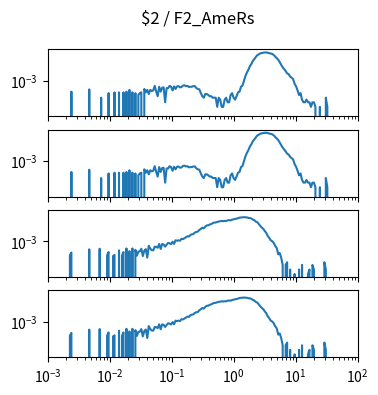

Recreate this plot in Python. (Note: this script raises an exception after producing the figure.)
import matplotlib.pyplot as plt
import numpy as np

num_plots = 4

fig, ax = plt.subplots(num_plots, 1, sharex=True, sharey=True)
fig.set_size_inches(4, 1*num_plots)

fig.suptitle("$2 / F2_AmeRs")

for a in ax:
    a.set_xscale('log')
    a.set_yscale('log')
    a.set_xlim(1.000000e-03, 1.000000e+02)

ax[0].plot([1.000000e-03,1.056818e-03,1.116863e-03,1.180321e-03,1.247384e-03,1.318257e-03,1.393157e-03,1.472313e-03,1.555966e-03,1.644372e-03,1.737801e-03,1.836538e-03,1.940886e-03,2.051162e-03,2.167704e-03,2.290868e-03,2.421029e-03,2.558586e-03,2.703958e-03,2.857591e-03,3.019952e-03,3.191538e-03,3.372873e-03,3.564511e-03,3.767038e-03,3.981072e-03,4.207266e-03,4.446313e-03,4.698941e-03,4.965923e-03,5.248075e-03,5.546257e-03,5.861382e-03,6.194411e-03,6.546362e-03,6.918310e-03,7.311391e-03,7.726806e-03,8.165824e-03,8.629785e-03,9.120108e-03,9.638290e-03,1.018591e-02,1.076465e-02,1.137627e-02,1.202264e-02,1.270574e-02,1.342765e-02,1.419058e-02,1.499685e-02,1.584893e-02,1.674943e-02,1.770109e-02,1.870682e-02,1.976970e-02,2.089296e-02,2.208005e-02,2.333458e-02,2.466039e-02,2.606154e-02,2.754229e-02,2.910717e-02,3.076097e-02,3.250873e-02,3.435579e-02,3.630781e-02,3.837072e-02,4.055085e-02,4.285485e-02,4.528976e-02,4.786301e-02,5.058247e-02,5.345644e-02,5.649370e-02,5.970353e-02,6.309573e-02,6.668068e-02,7.046931e-02,7.447320e-02,7.870458e-02,8.317638e-02,8.790225e-02,9.289664e-02,9.817479e-02,1.037528e-01,1.096478e-01,1.158777e-01,1.224616e-01,1.294196e-01,1.367729e-01,1.445440e-01,1.527566e-01,1.614359e-01,1.706082e-01,1.803018e-01,1.905461e-01,2.013724e-01,2.128139e-01,2.249055e-01,2.376840e-01,2.511886e-01,2.654606e-01,2.805434e-01,2.964831e-01,3.133286e-01,3.311311e-01,3.499452e-01,3.698282e-01,3.908409e-01,4.130475e-01,4.365158e-01,4.613176e-01,4.875285e-01,5.152286e-01,5.445027e-01,5.754399e-01,6.081350e-01,6.426877e-01,6.792036e-01,7.177943e-01,7.585776e-01,8.016781e-01,8.472274e-01,8.953648e-01,9.462372e-01,1.000000e+00,1.056818e+00,1.116863e+00,1.180321e+00,1.247384e+00,1.318257e+00,1.393157e+00,1.472313e+00,1.555966e+00,1.644372e+00,1.737801e+00,1.836538e+00,1.940886e+00,2.051162e+00,2.167704e+00,2.290868e+00,2.421029e+00,2.558586e+00,2.703958e+00,2.857591e+00,3.019952e+00,3.191538e+00,3.372873e+00,3.564511e+00,3.767038e+00,3.981072e+00,4.207266e+00,4.446313e+00,4.698941e+00,4.965923e+00,5.248075e+00,5.546257e+00,5.861382e+00,6.194411e+00,6.546362e+00,6.918310e+00,7.311391e+00,7.726806e+00,8.165824e+00,8.629785e+00,9.120108e+00,9.638290e+00,1.018591e+01,1.076465e+01,1.137627e+01,1.202264e+01,1.270574e+01,1.342765e+01,1.419058e+01,1.499685e+01,1.584893e+01,1.674943e+01,1.770109e+01,1.870682e+01,1.976970e+01,2.089296e+01,2.208005e+01,2.333458e+01,2.466039e+01,2.606154e+01,2.754229e+01,2.910717e+01,3.076097e+01,3.250873e+01,3.435579e+01,3.630781e+01,3.837072e+01,4.055085e+01,4.285485e+01,4.528976e+01,4.786301e+01,5.058247e+01,5.345644e+01,5.649370e+01,5.970353e+01,6.309573e+01,6.668068e+01,7.046931e+01,7.447320e+01,7.870458e+01,8.317638e+01,8.790225e+01,9.289664e+01,9.817479e+01,1.037528e+02,1.096478e+02,1.158777e+02,1.224616e+02,1.294196e+02,1.367729e+02,1.445440e+02,1.527566e+02,1.614359e+02,1.706082e+02,1.803018e+02,1.905461e+02,2.013724e+02,2.128139e+02,2.249055e+02,2.376840e+02,2.511886e+02,2.654606e+02,2.805434e+02,2.964831e+02,3.133286e+02,3.311311e+02,3.499452e+02,3.698282e+02,3.908409e+02,4.130475e+02,4.365158e+02,4.613176e+02,4.875285e+02,5.152286e+02,5.445027e+02,5.754399e+02,6.081350e+02,6.426877e+02,6.792036e+02,7.177943e+02,7.585776e+02,8.016781e+02,8.472274e+02,8.953648e+02,9.462372e+02,], [0.000000e+00,0.000000e+00,0.000000e+00,0.000000e+00,0.000000e+00,0.000000e+00,0.000000e+00,0.000000e+00,0.000000e+00,0.000000e+00,0.000000e+00,0.000000e+00,0.000000e+00,0.000000e+00,0.000000e+00,0.000000e+00,1.870033e-04,0.000000e+00,0.000000e+00,0.000000e+00,0.000000e+00,0.000000e+00,0.000000e+00,0.000000e+00,0.000000e+00,0.000000e+00,0.000000e+00,0.000000e+00,2.618046e-04,0.000000e+00,0.000000e+00,0.000000e+00,0.000000e+00,0.000000e+00,0.000000e+00,0.000000e+00,7.480131e-05,0.000000e+00,0.000000e+00,0.000000e+00,0.000000e+00,1.496026e-04,0.000000e+00,0.000000e+00,0.000000e+00,1.683029e-04,0.000000e+00,0.000000e+00,1.683029e-04,0.000000e+00,0.000000e+00,1.683029e-04,0.000000e+00,1.870033e-04,0.000000e+00,2.431043e-04,0.000000e+00,1.683029e-04,0.000000e+00,1.496026e-04,0.000000e+00,1.122020e-04,1.496026e-04,1.683029e-04,0.000000e+00,2.805049e-04,1.683029e-04,2.431043e-04,1.309023e-04,2.431043e-04,2.057036e-04,2.244039e-04,4.488079e-04,1.870033e-04,9.350164e-05,3.927069e-04,1.870033e-04,3.366059e-04,3.553062e-04,3.740065e-05,3.179056e-04,3.179056e-04,4.488079e-04,3.927069e-04,2.244039e-04,4.114072e-04,2.805049e-04,4.114072e-04,4.301075e-04,3.553062e-04,3.740065e-04,4.675082e-04,4.862085e-04,4.301075e-04,4.488079e-04,3.740065e-04,3.927069e-04,3.927069e-04,4.301075e-04,4.301075e-04,3.179056e-04,2.805049e-04,2.618046e-04,1.496026e-04,9.350164e-05,7.480131e-05,1.309023e-04,1.309023e-04,1.122020e-04,9.350164e-05,9.350164e-05,7.480131e-05,7.480131e-05,7.480131e-05,1.870033e-05,7.480131e-05,5.610098e-05,1.870033e-05,1.870033e-05,5.610098e-05,7.480131e-05,3.740065e-05,3.740065e-05,1.122020e-04,1.496026e-04,7.480131e-05,5.610098e-05,9.350164e-05,1.683029e-04,1.870033e-04,3.927069e-04,4.675082e-04,9.724170e-04,2.019635e-03,3.403460e-03,5.179991e-03,8.901356e-03,1.247312e-02,1.974755e-02,2.604956e-02,3.554932e-02,4.673212e-02,5.266012e-02,6.139317e-02,6.333801e-02,6.786349e-02,6.898551e-02,6.993922e-02,6.709677e-02,6.174848e-02,5.942964e-02,5.539037e-02,4.691912e-02,3.726975e-02,2.950912e-02,2.326321e-02,1.623188e-02,1.075269e-02,7.461431e-03,5.572698e-03,4.170173e-03,2.954652e-03,2.618046e-03,1.851332e-03,1.533427e-03,1.252922e-03,6.171108e-04,4.114072e-04,2.244039e-04,1.122020e-04,1.496026e-04,5.610098e-05,3.740065e-05,3.740065e-05,5.610098e-05,3.740065e-05,3.740065e-05,1.870033e-05,3.740065e-05,3.740065e-05,1.870033e-05,0.000000e+00,0.000000e+00,1.870033e-05,0.000000e+00,0.000000e+00,0.000000e+00,7.480131e-05,1.870033e-05,0.000000e+00,0.000000e+00,0.000000e+00,0.000000e+00,0.000000e+00,0.000000e+00,0.000000e+00,0.000000e+00,0.000000e+00,0.000000e+00,0.000000e+00,0.000000e+00,0.000000e+00,0.000000e+00,0.000000e+00,0.000000e+00,0.000000e+00,0.000000e+00,0.000000e+00,0.000000e+00,0.000000e+00,0.000000e+00,0.000000e+00,0.000000e+00,0.000000e+00,0.000000e+00,0.000000e+00,0.000000e+00,0.000000e+00,0.000000e+00,0.000000e+00,0.000000e+00,0.000000e+00,0.000000e+00,0.000000e+00,0.000000e+00,0.000000e+00,0.000000e+00,0.000000e+00,0.000000e+00,0.000000e+00,0.000000e+00,0.000000e+00,0.000000e+00,0.000000e+00,0.000000e+00,0.000000e+00,0.000000e+00,0.000000e+00,0.000000e+00,0.000000e+00,0.000000e+00,0.000000e+00,0.000000e+00,0.000000e+00,0.000000e+00,0.000000e+00,0.000000e+00,0.000000e+00,0.000000e+00,0.000000e+00,])
ax[1].plot([1.000000e-03,1.056818e-03,1.116863e-03,1.180321e-03,1.247384e-03,1.318257e-03,1.393157e-03,1.472313e-03,1.555966e-03,1.644372e-03,1.737801e-03,1.836538e-03,1.940886e-03,2.051162e-03,2.167704e-03,2.290868e-03,2.421029e-03,2.558586e-03,2.703958e-03,2.857591e-03,3.019952e-03,3.191538e-03,3.372873e-03,3.564511e-03,3.767038e-03,3.981072e-03,4.207266e-03,4.446313e-03,4.698941e-03,4.965923e-03,5.248075e-03,5.546257e-03,5.861382e-03,6.194411e-03,6.546362e-03,6.918310e-03,7.311391e-03,7.726806e-03,8.165824e-03,8.629785e-03,9.120108e-03,9.638290e-03,1.018591e-02,1.076465e-02,1.137627e-02,1.202264e-02,1.270574e-02,1.342765e-02,1.419058e-02,1.499685e-02,1.584893e-02,1.674943e-02,1.770109e-02,1.870682e-02,1.976970e-02,2.089296e-02,2.208005e-02,2.333458e-02,2.466039e-02,2.606154e-02,2.754229e-02,2.910717e-02,3.076097e-02,3.250873e-02,3.435579e-02,3.630781e-02,3.837072e-02,4.055085e-02,4.285485e-02,4.528976e-02,4.786301e-02,5.058247e-02,5.345644e-02,5.649370e-02,5.970353e-02,6.309573e-02,6.668068e-02,7.046931e-02,7.447320e-02,7.870458e-02,8.317638e-02,8.790225e-02,9.289664e-02,9.817479e-02,1.037528e-01,1.096478e-01,1.158777e-01,1.224616e-01,1.294196e-01,1.367729e-01,1.445440e-01,1.527566e-01,1.614359e-01,1.706082e-01,1.803018e-01,1.905461e-01,2.013724e-01,2.128139e-01,2.249055e-01,2.376840e-01,2.511886e-01,2.654606e-01,2.805434e-01,2.964831e-01,3.133286e-01,3.311311e-01,3.499452e-01,3.698282e-01,3.908409e-01,4.130475e-01,4.365158e-01,4.613176e-01,4.875285e-01,5.152286e-01,5.445027e-01,5.754399e-01,6.081350e-01,6.426877e-01,6.792036e-01,7.177943e-01,7.585776e-01,8.016781e-01,8.472274e-01,8.953648e-01,9.462372e-01,1.000000e+00,1.056818e+00,1.116863e+00,1.180321e+00,1.247384e+00,1.318257e+00,1.393157e+00,1.472313e+00,1.555966e+00,1.644372e+00,1.737801e+00,1.836538e+00,1.940886e+00,2.051162e+00,2.167704e+00,2.290868e+00,2.421029e+00,2.558586e+00,2.703958e+00,2.857591e+00,3.019952e+00,3.191538e+00,3.372873e+00,3.564511e+00,3.767038e+00,3.981072e+00,4.207266e+00,4.446313e+00,4.698941e+00,4.965923e+00,5.248075e+00,5.546257e+00,5.861382e+00,6.194411e+00,6.546362e+00,6.918310e+00,7.311391e+00,7.726806e+00,8.165824e+00,8.629785e+00,9.120108e+00,9.638290e+00,1.018591e+01,1.076465e+01,1.137627e+01,1.202264e+01,1.270574e+01,1.342765e+01,1.419058e+01,1.499685e+01,1.584893e+01,1.674943e+01,1.770109e+01,1.870682e+01,1.976970e+01,2.089296e+01,2.208005e+01,2.333458e+01,2.466039e+01,2.606154e+01,2.754229e+01,2.910717e+01,3.076097e+01,3.250873e+01,3.435579e+01,3.630781e+01,3.837072e+01,4.055085e+01,4.285485e+01,4.528976e+01,4.786301e+01,5.058247e+01,5.345644e+01,5.649370e+01,5.970353e+01,6.309573e+01,6.668068e+01,7.046931e+01,7.447320e+01,7.870458e+01,8.317638e+01,8.790225e+01,9.289664e+01,9.817479e+01,1.037528e+02,1.096478e+02,1.158777e+02,1.224616e+02,1.294196e+02,1.367729e+02,1.445440e+02,1.527566e+02,1.614359e+02,1.706082e+02,1.803018e+02,1.905461e+02,2.013724e+02,2.128139e+02,2.249055e+02,2.376840e+02,2.511886e+02,2.654606e+02,2.805434e+02,2.964831e+02,3.133286e+02,3.311311e+02,3.499452e+02,3.698282e+02,3.908409e+02,4.130475e+02,4.365158e+02,4.613176e+02,4.875285e+02,5.152286e+02,5.445027e+02,5.754399e+02,6.081350e+02,6.426877e+02,6.792036e+02,7.177943e+02,7.585776e+02,8.016781e+02,8.472274e+02,8.953648e+02,9.462372e+02,], [0.000000e+00,0.000000e+00,0.000000e+00,0.000000e+00,0.000000e+00,0.000000e+00,0.000000e+00,0.000000e+00,0.000000e+00,0.000000e+00,0.000000e+00,0.000000e+00,0.000000e+00,0.000000e+00,0.000000e+00,0.000000e+00,1.870033e-04,0.000000e+00,0.000000e+00,0.000000e+00,0.000000e+00,0.000000e+00,0.000000e+00,0.000000e+00,0.000000e+00,0.000000e+00,0.000000e+00,0.000000e+00,2.618046e-04,0.000000e+00,0.000000e+00,0.000000e+00,0.000000e+00,0.000000e+00,0.000000e+00,0.000000e+00,7.480131e-05,0.000000e+00,0.000000e+00,0.000000e+00,0.000000e+00,1.496026e-04,0.000000e+00,0.000000e+00,0.000000e+00,1.683029e-04,0.000000e+00,0.000000e+00,1.683029e-04,0.000000e+00,0.000000e+00,1.683029e-04,0.000000e+00,1.870033e-04,0.000000e+00,2.431043e-04,0.000000e+00,1.683029e-04,0.000000e+00,1.496026e-04,0.000000e+00,1.122020e-04,1.496026e-04,1.683029e-04,0.000000e+00,2.805049e-04,1.683029e-04,2.431043e-04,1.309023e-04,2.431043e-04,2.057036e-04,2.244039e-04,4.488079e-04,1.870033e-04,9.350164e-05,3.927069e-04,1.870033e-04,3.366059e-04,3.553062e-04,3.740065e-05,3.179056e-04,3.179056e-04,4.488079e-04,3.927069e-04,2.244039e-04,4.114072e-04,2.805049e-04,4.114072e-04,4.301075e-04,3.553062e-04,3.740065e-04,4.675082e-04,4.862085e-04,4.301075e-04,4.488079e-04,3.740065e-04,3.927069e-04,3.927069e-04,4.301075e-04,4.301075e-04,3.179056e-04,2.805049e-04,2.618046e-04,1.496026e-04,9.350164e-05,7.480131e-05,1.309023e-04,1.309023e-04,1.122020e-04,9.350164e-05,9.350164e-05,7.480131e-05,7.480131e-05,7.480131e-05,1.870033e-05,7.480131e-05,5.610098e-05,1.870033e-05,1.870033e-05,5.610098e-05,7.480131e-05,3.740065e-05,3.740065e-05,1.122020e-04,1.496026e-04,7.480131e-05,5.610098e-05,9.350164e-05,1.683029e-04,1.870033e-04,3.927069e-04,4.675082e-04,9.724170e-04,2.019635e-03,3.403460e-03,5.179991e-03,8.901356e-03,1.247312e-02,1.974755e-02,2.604956e-02,3.554932e-02,4.673212e-02,5.266012e-02,6.139317e-02,6.333801e-02,6.786349e-02,6.898551e-02,6.993922e-02,6.709677e-02,6.174848e-02,5.942964e-02,5.539037e-02,4.691912e-02,3.726975e-02,2.950912e-02,2.326321e-02,1.623188e-02,1.075269e-02,7.461431e-03,5.572698e-03,4.170173e-03,2.954652e-03,2.618046e-03,1.851332e-03,1.533427e-03,1.252922e-03,6.171108e-04,4.114072e-04,2.244039e-04,1.122020e-04,1.496026e-04,5.610098e-05,3.740065e-05,3.740065e-05,5.610098e-05,3.740065e-05,3.740065e-05,1.870033e-05,3.740065e-05,3.740065e-05,1.870033e-05,0.000000e+00,0.000000e+00,1.870033e-05,0.000000e+00,0.000000e+00,0.000000e+00,7.480131e-05,1.870033e-05,0.000000e+00,0.000000e+00,0.000000e+00,0.000000e+00,0.000000e+00,0.000000e+00,0.000000e+00,0.000000e+00,0.000000e+00,0.000000e+00,0.000000e+00,0.000000e+00,0.000000e+00,0.000000e+00,0.000000e+00,0.000000e+00,0.000000e+00,0.000000e+00,0.000000e+00,0.000000e+00,0.000000e+00,0.000000e+00,0.000000e+00,0.000000e+00,0.000000e+00,0.000000e+00,0.000000e+00,0.000000e+00,0.000000e+00,0.000000e+00,0.000000e+00,0.000000e+00,0.000000e+00,0.000000e+00,0.000000e+00,0.000000e+00,0.000000e+00,0.000000e+00,0.000000e+00,0.000000e+00,0.000000e+00,0.000000e+00,0.000000e+00,0.000000e+00,0.000000e+00,0.000000e+00,0.000000e+00,0.000000e+00,0.000000e+00,0.000000e+00,0.000000e+00,0.000000e+00,0.000000e+00,0.000000e+00,0.000000e+00,0.000000e+00,0.000000e+00,0.000000e+00,0.000000e+00,0.000000e+00,0.000000e+00,])
ax[2].plot([1.000000e-03,1.056818e-03,1.116863e-03,1.180321e-03,1.247384e-03,1.318257e-03,1.393157e-03,1.472313e-03,1.555966e-03,1.644372e-03,1.737801e-03,1.836538e-03,1.940886e-03,2.051162e-03,2.167704e-03,2.290868e-03,2.421029e-03,2.558586e-03,2.703958e-03,2.857591e-03,3.019952e-03,3.191538e-03,3.372873e-03,3.564511e-03,3.767038e-03,3.981072e-03,4.207266e-03,4.446313e-03,4.698941e-03,4.965923e-03,5.248075e-03,5.546257e-03,5.861382e-03,6.194411e-03,6.546362e-03,6.918310e-03,7.311391e-03,7.726806e-03,8.165824e-03,8.629785e-03,9.120108e-03,9.638290e-03,1.018591e-02,1.076465e-02,1.137627e-02,1.202264e-02,1.270574e-02,1.342765e-02,1.419058e-02,1.499685e-02,1.584893e-02,1.674943e-02,1.770109e-02,1.870682e-02,1.976970e-02,2.089296e-02,2.208005e-02,2.333458e-02,2.466039e-02,2.606154e-02,2.754229e-02,2.910717e-02,3.076097e-02,3.250873e-02,3.435579e-02,3.630781e-02,3.837072e-02,4.055085e-02,4.285485e-02,4.528976e-02,4.786301e-02,5.058247e-02,5.345644e-02,5.649370e-02,5.970353e-02,6.309573e-02,6.668068e-02,7.046931e-02,7.447320e-02,7.870458e-02,8.317638e-02,8.790225e-02,9.289664e-02,9.817479e-02,1.037528e-01,1.096478e-01,1.158777e-01,1.224616e-01,1.294196e-01,1.367729e-01,1.445440e-01,1.527566e-01,1.614359e-01,1.706082e-01,1.803018e-01,1.905461e-01,2.013724e-01,2.128139e-01,2.249055e-01,2.376840e-01,2.511886e-01,2.654606e-01,2.805434e-01,2.964831e-01,3.133286e-01,3.311311e-01,3.499452e-01,3.698282e-01,3.908409e-01,4.130475e-01,4.365158e-01,4.613176e-01,4.875285e-01,5.152286e-01,5.445027e-01,5.754399e-01,6.081350e-01,6.426877e-01,6.792036e-01,7.177943e-01,7.585776e-01,8.016781e-01,8.472274e-01,8.953648e-01,9.462372e-01,1.000000e+00,1.056818e+00,1.116863e+00,1.180321e+00,1.247384e+00,1.318257e+00,1.393157e+00,1.472313e+00,1.555966e+00,1.644372e+00,1.737801e+00,1.836538e+00,1.940886e+00,2.051162e+00,2.167704e+00,2.290868e+00,2.421029e+00,2.558586e+00,2.703958e+00,2.857591e+00,3.019952e+00,3.191538e+00,3.372873e+00,3.564511e+00,3.767038e+00,3.981072e+00,4.207266e+00,4.446313e+00,4.698941e+00,4.965923e+00,5.248075e+00,5.546257e+00,5.861382e+00,6.194411e+00,6.546362e+00,6.918310e+00,7.311391e+00,7.726806e+00,8.165824e+00,8.629785e+00,9.120108e+00,9.638290e+00,1.018591e+01,1.076465e+01,1.137627e+01,1.202264e+01,1.270574e+01,1.342765e+01,1.419058e+01,1.499685e+01,1.584893e+01,1.674943e+01,1.770109e+01,1.870682e+01,1.976970e+01,2.089296e+01,2.208005e+01,2.333458e+01,2.466039e+01,2.606154e+01,2.754229e+01,2.910717e+01,3.076097e+01,3.250873e+01,3.435579e+01,3.630781e+01,3.837072e+01,4.055085e+01,4.285485e+01,4.528976e+01,4.786301e+01,5.058247e+01,5.345644e+01,5.649370e+01,5.970353e+01,6.309573e+01,6.668068e+01,7.046931e+01,7.447320e+01,7.870458e+01,8.317638e+01,8.790225e+01,9.289664e+01,9.817479e+01,1.037528e+02,1.096478e+02,1.158777e+02,1.224616e+02,1.294196e+02,1.367729e+02,1.445440e+02,1.527566e+02,1.614359e+02,1.706082e+02,1.803018e+02,1.905461e+02,2.013724e+02,2.128139e+02,2.249055e+02,2.376840e+02,2.511886e+02,2.654606e+02,2.805434e+02,2.964831e+02,3.133286e+02,3.311311e+02,3.499452e+02,3.698282e+02,3.908409e+02,4.130475e+02,4.365158e+02,4.613176e+02,4.875285e+02,5.152286e+02,5.445027e+02,5.754399e+02,6.081350e+02,6.426877e+02,6.792036e+02,7.177943e+02,7.585776e+02,8.016781e+02,8.472274e+02,8.953648e+02,9.462372e+02,], [0.000000e+00,0.000000e+00,0.000000e+00,0.000000e+00,0.000000e+00,0.000000e+00,0.000000e+00,0.000000e+00,0.000000e+00,0.000000e+00,0.000000e+00,0.000000e+00,0.000000e+00,0.000000e+00,0.000000e+00,1.206970e-04,1.810534e-04,0.000000e+00,0.000000e+00,0.000000e+00,0.000000e+00,0.000000e+00,0.000000e+00,0.000000e+00,0.000000e+00,0.000000e+00,0.000000e+00,0.000000e+00,2.943781e-04,0.000000e+00,0.000000e+00,0.000000e+00,0.000000e+00,0.000000e+00,0.000000e+00,3.225050e-04,0.000000e+00,0.000000e+00,0.000000e+00,0.000000e+00,1.206970e-04,1.949806e-04,0.000000e+00,0.000000e+00,1.064974e-04,1.253447e-04,0.000000e+00,0.000000e+00,2.520516e-04,0.000000e+00,1.135972e-04,1.949806e-04,0.000000e+00,3.358872e-04,0.000000e+00,2.244698e-04,0.000000e+00,3.369771e-04,0.000000e+00,2.741685e-04,1.135972e-04,2.089078e-04,2.179149e-04,3.222325e-04,1.064974e-04,2.386694e-04,3.022954e-04,8.356310e-05,5.071005e-04,3.230499e-04,2.599689e-04,2.534140e-04,4.407498e-04,4.298198e-04,3.722038e-04,6.597545e-04,3.102126e-04,6.542895e-04,6.125080e-04,4.426571e-04,5.980359e-04,7.760765e-04,7.318427e-04,6.417247e-04,9.303654e-04,6.693066e-04,1.155653e-03,1.078372e-03,1.144995e-03,1.087651e-03,1.444005e-03,1.375747e-03,1.596659e-03,1.859080e-03,2.116036e-03,2.039573e-03,2.600732e-03,2.841581e-03,2.983305e-03,3.730422e-03,4.084323e-03,4.313152e-03,5.555350e-03,6.422346e-03,7.812004e-03,7.062148e-03,9.282758e-03,1.093675e-02,1.102085e-02,1.261750e-02,1.337772e-02,1.545772e-02,1.668025e-02,1.708659e-02,1.857238e-02,1.985855e-02,2.027667e-02,2.171002e-02,2.051511e-02,2.164374e-02,2.130848e-02,2.332330e-02,2.419395e-02,2.327512e-02,2.599455e-02,2.720818e-02,2.893874e-02,3.072776e-02,3.192419e-02,3.543961e-02,3.605162e-02,3.620074e-02,3.774095e-02,3.725982e-02,3.644194e-02,3.368027e-02,3.339928e-02,3.077332e-02,2.620985e-02,2.362514e-02,1.929870e-02,1.748817e-02,1.319696e-02,9.924344e-03,7.807140e-03,6.462758e-03,4.582861e-03,3.516750e-03,2.180013e-03,1.636580e-03,1.149129e-03,1.003030e-03,7.730949e-04,4.874514e-04,3.623792e-04,1.392718e-04,1.671262e-04,8.356310e-05,2.785437e-05,0.000000e+00,2.812684e-05,4.178155e-05,0.000000e+00,1.392718e-05,0.000000e+00,0.000000e+00,7.099826e-06,0.000000e+00,0.000000e+00,1.392718e-05,0.000000e+00,2.785437e-05,0.000000e+00,0.000000e+00,0.000000e+00,7.099826e-06,1.392718e-05,0.000000e+00,2.785437e-05,1.392718e-05,0.000000e+00,0.000000e+00,0.000000e+00,0.000000e+00,0.000000e+00,0.000000e+00,4.178155e-05,1.392718e-05,0.000000e+00,0.000000e+00,0.000000e+00,0.000000e+00,0.000000e+00,0.000000e+00,0.000000e+00,0.000000e+00,0.000000e+00,0.000000e+00,0.000000e+00,0.000000e+00,0.000000e+00,0.000000e+00,0.000000e+00,0.000000e+00,0.000000e+00,0.000000e+00,0.000000e+00,0.000000e+00,0.000000e+00,0.000000e+00,0.000000e+00,0.000000e+00,0.000000e+00,0.000000e+00,0.000000e+00,0.000000e+00,0.000000e+00,0.000000e+00,0.000000e+00,0.000000e+00,0.000000e+00,0.000000e+00,0.000000e+00,0.000000e+00,0.000000e+00,0.000000e+00,0.000000e+00,0.000000e+00,0.000000e+00,0.000000e+00,0.000000e+00,0.000000e+00,0.000000e+00,0.000000e+00,0.000000e+00,0.000000e+00,0.000000e+00,0.000000e+00,0.000000e+00,0.000000e+00,0.000000e+00,0.000000e+00,0.000000e+00,0.000000e+00,0.000000e+00,0.000000e+00,0.000000e+00,0.000000e+00,0.000000e+00,0.000000e+00,])
ax[3].plot([1.000000e-03,1.056818e-03,1.116863e-03,1.180321e-03,1.247384e-03,1.318257e-03,1.393157e-03,1.472313e-03,1.555966e-03,1.644372e-03,1.737801e-03,1.836538e-03,1.940886e-03,2.051162e-03,2.167704e-03,2.290868e-03,2.421029e-03,2.558586e-03,2.703958e-03,2.857591e-03,3.019952e-03,3.191538e-03,3.372873e-03,3.564511e-03,3.767038e-03,3.981072e-03,4.207266e-03,4.446313e-03,4.698941e-03,4.965923e-03,5.248075e-03,5.546257e-03,5.861382e-03,6.194411e-03,6.546362e-03,6.918310e-03,7.311391e-03,7.726806e-03,8.165824e-03,8.629785e-03,9.120108e-03,9.638290e-03,1.018591e-02,1.076465e-02,1.137627e-02,1.202264e-02,1.270574e-02,1.342765e-02,1.419058e-02,1.499685e-02,1.584893e-02,1.674943e-02,1.770109e-02,1.870682e-02,1.976970e-02,2.089296e-02,2.208005e-02,2.333458e-02,2.466039e-02,2.606154e-02,2.754229e-02,2.910717e-02,3.076097e-02,3.250873e-02,3.435579e-02,3.630781e-02,3.837072e-02,4.055085e-02,4.285485e-02,4.528976e-02,4.786301e-02,5.058247e-02,5.345644e-02,5.649370e-02,5.970353e-02,6.309573e-02,6.668068e-02,7.046931e-02,7.447320e-02,7.870458e-02,8.317638e-02,8.790225e-02,9.289664e-02,9.817479e-02,1.037528e-01,1.096478e-01,1.158777e-01,1.224616e-01,1.294196e-01,1.367729e-01,1.445440e-01,1.527566e-01,1.614359e-01,1.706082e-01,1.803018e-01,1.905461e-01,2.013724e-01,2.128139e-01,2.249055e-01,2.376840e-01,2.511886e-01,2.654606e-01,2.805434e-01,2.964831e-01,3.133286e-01,3.311311e-01,3.499452e-01,3.698282e-01,3.908409e-01,4.130475e-01,4.365158e-01,4.613176e-01,4.875285e-01,5.152286e-01,5.445027e-01,5.754399e-01,6.081350e-01,6.426877e-01,6.792036e-01,7.177943e-01,7.585776e-01,8.016781e-01,8.472274e-01,8.953648e-01,9.462372e-01,1.000000e+00,1.056818e+00,1.116863e+00,1.180321e+00,1.247384e+00,1.318257e+00,1.393157e+00,1.472313e+00,1.555966e+00,1.644372e+00,1.737801e+00,1.836538e+00,1.940886e+00,2.051162e+00,2.167704e+00,2.290868e+00,2.421029e+00,2.558586e+00,2.703958e+00,2.857591e+00,3.019952e+00,3.191538e+00,3.372873e+00,3.564511e+00,3.767038e+00,3.981072e+00,4.207266e+00,4.446313e+00,4.698941e+00,4.965923e+00,5.248075e+00,5.546257e+00,5.861382e+00,6.194411e+00,6.546362e+00,6.918310e+00,7.311391e+00,7.726806e+00,8.165824e+00,8.629785e+00,9.120108e+00,9.638290e+00,1.018591e+01,1.076465e+01,1.137627e+01,1.202264e+01,1.270574e+01,1.342765e+01,1.419058e+01,1.499685e+01,1.584893e+01,1.674943e+01,1.770109e+01,1.870682e+01,1.976970e+01,2.089296e+01,2.208005e+01,2.333458e+01,2.466039e+01,2.606154e+01,2.754229e+01,2.910717e+01,3.076097e+01,3.250873e+01,3.435579e+01,3.630781e+01,3.837072e+01,4.055085e+01,4.285485e+01,4.528976e+01,4.786301e+01,5.058247e+01,5.345644e+01,5.649370e+01,5.970353e+01,6.309573e+01,6.668068e+01,7.046931e+01,7.447320e+01,7.870458e+01,8.317638e+01,8.790225e+01,9.289664e+01,9.817479e+01,1.037528e+02,1.096478e+02,1.158777e+02,1.224616e+02,1.294196e+02,1.367729e+02,1.445440e+02,1.527566e+02,1.614359e+02,1.706082e+02,1.803018e+02,1.905461e+02,2.013724e+02,2.128139e+02,2.249055e+02,2.376840e+02,2.511886e+02,2.654606e+02,2.805434e+02,2.964831e+02,3.133286e+02,3.311311e+02,3.499452e+02,3.698282e+02,3.908409e+02,4.130475e+02,4.365158e+02,4.613176e+02,4.875285e+02,5.152286e+02,5.445027e+02,5.754399e+02,6.081350e+02,6.426877e+02,6.792036e+02,7.177943e+02,7.585776e+02,8.016781e+02,8.472274e+02,8.953648e+02,9.462372e+02,], [0.000000e+00,0.000000e+00,0.000000e+00,0.000000e+00,0.000000e+00,0.000000e+00,0.000000e+00,0.000000e+00,0.000000e+00,0.000000e+00,0.000000e+00,0.000000e+00,0.000000e+00,0.000000e+00,0.000000e+00,1.206970e-04,1.810534e-04,0.000000e+00,0.000000e+00,0.000000e+00,0.000000e+00,0.000000e+00,0.000000e+00,0.000000e+00,0.000000e+00,0.000000e+00,0.000000e+00,0.000000e+00,2.943781e-04,0.000000e+00,0.000000e+00,0.000000e+00,0.000000e+00,0.000000e+00,0.000000e+00,3.225050e-04,0.000000e+00,0.000000e+00,0.000000e+00,0.000000e+00,1.206970e-04,1.949806e-04,0.000000e+00,0.000000e+00,1.064974e-04,1.253447e-04,0.000000e+00,0.000000e+00,2.520516e-04,0.000000e+00,1.135972e-04,1.949806e-04,0.000000e+00,3.358872e-04,0.000000e+00,2.244698e-04,0.000000e+00,3.369771e-04,0.000000e+00,2.741685e-04,1.135972e-04,2.089078e-04,2.179149e-04,3.222325e-04,1.064974e-04,2.386694e-04,3.022954e-04,8.356310e-05,5.071005e-04,3.230499e-04,2.599689e-04,2.534140e-04,4.407498e-04,4.298198e-04,3.722038e-04,6.597545e-04,3.102126e-04,6.542895e-04,6.125080e-04,4.426571e-04,5.980359e-04,7.760765e-04,7.318427e-04,6.417247e-04,9.303654e-04,6.693066e-04,1.155653e-03,1.078372e-03,1.144995e-03,1.087651e-03,1.444005e-03,1.375747e-03,1.596659e-03,1.859080e-03,2.116036e-03,2.039573e-03,2.600732e-03,2.841581e-03,2.983305e-03,3.730422e-03,4.084323e-03,4.313152e-03,5.555350e-03,6.422346e-03,7.812004e-03,7.062148e-03,9.282758e-03,1.093675e-02,1.102085e-02,1.261750e-02,1.337772e-02,1.545772e-02,1.668025e-02,1.708659e-02,1.857238e-02,1.985855e-02,2.027667e-02,2.171002e-02,2.051511e-02,2.164374e-02,2.130848e-02,2.332330e-02,2.419395e-02,2.327512e-02,2.599455e-02,2.720818e-02,2.893874e-02,3.072776e-02,3.192419e-02,3.543961e-02,3.605162e-02,3.620074e-02,3.774095e-02,3.725982e-02,3.644194e-02,3.368027e-02,3.339928e-02,3.077332e-02,2.620985e-02,2.362514e-02,1.929870e-02,1.748817e-02,1.319696e-02,9.924344e-03,7.807140e-03,6.462758e-03,4.582861e-03,3.516750e-03,2.180013e-03,1.636580e-03,1.149129e-03,1.003030e-03,7.730949e-04,4.874514e-04,3.623792e-04,1.392718e-04,1.671262e-04,8.356310e-05,2.785437e-05,0.000000e+00,2.812684e-05,4.178155e-05,0.000000e+00,1.392718e-05,0.000000e+00,0.000000e+00,7.099826e-06,0.000000e+00,0.000000e+00,1.392718e-05,0.000000e+00,2.785437e-05,0.000000e+00,0.000000e+00,0.000000e+00,7.099826e-06,1.392718e-05,0.000000e+00,2.785437e-05,1.392718e-05,0.000000e+00,0.000000e+00,0.000000e+00,0.000000e+00,0.000000e+00,0.000000e+00,4.178155e-05,1.392718e-05,0.000000e+00,0.000000e+00,0.000000e+00,0.000000e+00,0.000000e+00,0.000000e+00,0.000000e+00,0.000000e+00,0.000000e+00,0.000000e+00,0.000000e+00,0.000000e+00,0.000000e+00,0.000000e+00,0.000000e+00,0.000000e+00,0.000000e+00,0.000000e+00,0.000000e+00,0.000000e+00,0.000000e+00,0.000000e+00,0.000000e+00,0.000000e+00,0.000000e+00,0.000000e+00,0.000000e+00,0.000000e+00,0.000000e+00,0.000000e+00,0.000000e+00,0.000000e+00,0.000000e+00,0.000000e+00,0.000000e+00,0.000000e+00,0.000000e+00,0.000000e+00,0.000000e+00,0.000000e+00,0.000000e+00,0.000000e+00,0.000000e+00,0.000000e+00,0.000000e+00,0.000000e+00,0.000000e+00,0.000000e+00,0.000000e+00,0.000000e+00,0.000000e+00,0.000000e+00,0.000000e+00,0.000000e+00,0.000000e+00,0.000000e+00,0.000000e+00,0.000000e+00,0.000000e+00,0.000000e+00,0.000000e+00,0.000000e+00,])


plt.savefig("/root/output/cytometry_plot_$2_F2_AmeRs.png", bbox_inches='tight')
